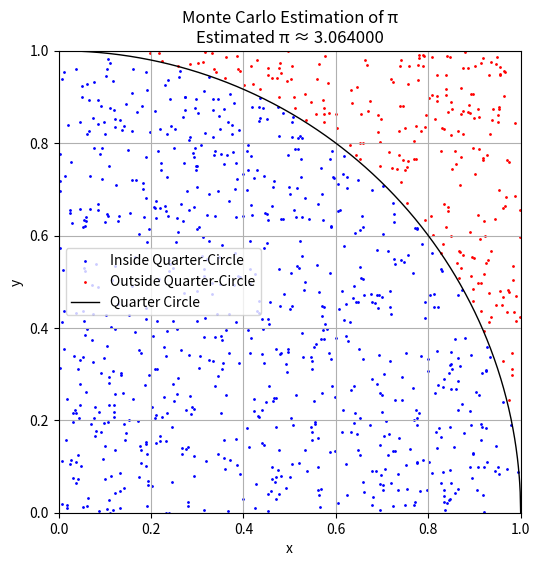

This chart was generated by the following Python code: (Note: this script raises an exception after producing the figure.)
import numpy as np
import matplotlib.pyplot as plt

# Number of points to sample
n_samples = 1_000  # (You can increase this if desired)

# Generate random points in [0, 1] x [0, 1]
x = np.random.rand(n_samples)
y = np.random.rand(n_samples)

# Determine which points are inside the quarter-circle
inside = x**2 + y**2 < 1

# Estimate π
pi_estimate = 4 * np.mean(inside)

# Plot the results
plt.figure(figsize=(6, 6))
plt.scatter(x[inside], y[inside], color='blue', s=1, label='Inside Quarter-Circle')
plt.scatter(x[~inside], y[~inside], color='red', s=1, label='Outside Quarter-Circle')
plt.plot(np.linspace(0, 1, 1000), np.sqrt(1 - np.linspace(0, 1, 1000)**2), color='black', lw=1, label='Quarter Circle')
plt.title(f"Monte Carlo Estimation of π\nEstimated π ≈ {pi_estimate:.6f}")
plt.xlabel("x")
plt.ylabel("y")
plt.legend()
plt.axis("square")
plt.xlim(0, 1)
plt.ylim(0, 1)
plt.grid(True)
plt.show()

import numpy as np

def mc_pi(n_samples=100_000):
    x = np.random.rand(n_samples)
    y = np.random.rand(n_samples)
    return 4 * np.mean(x**2 + y**2 < 1)

for n in [10**k for k in range(1, 8)]:
    print(f"{n:>10} samples: pi ≈ {mc_pi(n):.10f}")

import numpy as np
from numba import njit, prange

# Plain Monte Carlo
@njit
def mc_pi_plain(n_samples):
    x = np.random.rand(n_samples)
    y = np.random.rand(n_samples)
    return 4 * np.mean(x**2 + y**2 < 1)

# Antithetic Variates
@njit
def mc_pi_antithetic(n_samples):
    x = np.random.rand(n_samples)
    y = np.random.rand(n_samples)
    x_anti = 1 - x
    y_anti = 1 - y
    count = 0
    for i in range(n_samples):
        if x[i]**2 + y[i]**2 < 1:
            count += 1
        if x_anti[i]**2 + y_anti[i]**2 < 1:
            count += 1
    return 4 * count / (2 * n_samples)

# Control Variates (using g(x, y) = x + y, E[g] = 1)
@njit
def cov(x, y):
    mx = np.mean(x)
    my = np.mean(y)
    return np.sum((x - mx) * (y - my)) / (len(x) - 1)

@njit
def mc_pi_control_variate(n_samples):
    x = np.random.rand(n_samples)
    y = np.random.rand(n_samples)
    f = (x**2 + y**2 < 1).astype(np.float64)
    g = x + y
    beta = cov(f, g) / np.var(g)
    return 4 * (np.mean(f) - beta * (np.mean(g) - 1.0))

# Importance Sampling using polar coordinates
@njit
def mc_pi_importance_sampling(n_samples):
    r = np.sqrt(np.random.rand(n_samples))  # sample r^2 uniformly
    theta = np.random.rand(n_samples) * (np.pi / 2)
    weights = 1 / (2 * r)
    return 4 * np.mean(weights)

# Stratified Sampling
@njit
def mc_pi_stratified(k):
    step = 1.0 / k
    count = 0
    for i in range(k):
        for j in range(k):
            x = (i + np.random.rand()) * step
            y = (j + np.random.rand()) * step
            if x*x + y*y < 1:
                count += 1
    return 4 * count / (k * k)

# Run comparison
print(f"{'Samples':>12} | {'Simple MC':>10} | {'Antithetic Var':>10} | {'Control Var':>11} | {'Importance Samp':>11} | {'Stratified Samp':>11}")
print("-" * 100)
for n in [10**k for k in range(1, 7)]:
    k = int(np.sqrt(n))
    pi_plain = mc_pi_plain(n)
    pi_anti = mc_pi_antithetic(n)
    pi_cv = mc_pi_control_variate(n)
    pi_is = mc_pi_importance_sampling(n)
    pi_strat = mc_pi_stratified(k)
    print(f"{n:>12} | {pi_plain:10.8f} | {pi_anti:14.8f} | {pi_cv:11.8f} | {pi_is:15.8f} | {pi_strat:10.8f}")


import numpy as np
import matplotlib.pyplot as plt

# Red numbers for American roulette (NumPy array for speed)
RED_NUMBERS = np.array([
    1, 3, 5, 7, 9, 12, 14, 16, 18,
    19, 21, 23, 25, 27, 30, 32, 34, 36
])

# Variables
purse = 100
start = 1
spins = 100


def spin_roulette():
    return np.random.randint(0, 38)  # 0–36 and 37 represents '00'

def is_red(number):
    return number in RED_NUMBERS

def simulate_flat(initial_balance=purse, bet=start, max_spins=spins):
    balance = initial_balance
    path = [balance]
    for _ in range(max_spins):
        if balance < bet:
            break
        result = spin_roulette()
        balance += bet if is_red(result) else -bet
        path.append(balance)
    return path

def simulate_martingale(initial_balance=purse, base_bet=start, max_spins=spins):
    balance = initial_balance
    path = [balance]
    bet = base_bet
    for _ in range(max_spins):
        if balance < bet:
            break
        result = spin_roulette()
        if is_red(result):
            balance += bet
            bet = base_bet
        else:
            balance -= bet
            bet *= 2
        path.append(balance)
    return path

def simulate_reverse_martingale(initial_balance=purse, base_bet=start, max_spins=spins):
    balance = initial_balance
    path = [balance]
    bet = base_bet
    for _ in range(max_spins):
        if balance < bet:
            break
        result = spin_roulette()
        if is_red(result):
            balance += bet
            bet *= 2
        else:
            balance -= bet
            bet = base_bet
        path.append(balance)
    return path

def simulate_random(initial_balance=purse, max_spins=spins):
    balance = initial_balance
    path = [balance]
    for _ in range(max_spins):
        if balance < 1:
            break
        bet = np.random.randint(1, min(11, balance + 1))  # $1–$10 or all remaining
        result = spin_roulette()
        balance += bet if is_red(result) else -bet
        path.append(balance)
    return path

# Simulate one trial for each strategy
flat_path = simulate_flat()
martingale_path = simulate_martingale()
reverse_path = simulate_reverse_martingale()
random_path = simulate_random()

# Plotting
plt.figure(figsize=(12, 6))
plt.plot(flat_path, label='Flat Betting')
plt.plot(martingale_path, label='Martingale')
plt.plot(reverse_path, label='Reverse Martingale')
plt.plot(random_path, label='Random Betting')
plt.axhline(y=0, color='black', linestyle='--', linewidth=0.8, label='Bankruptcy')
plt.title('Roulette Betting Strategies – Single Trial Bankroll Over Time')
plt.xlabel('Spin Number')
plt.ylabel('Balance ($)')
plt.legend()
plt.grid(True)
plt.tight_layout()
plt.show()


import numpy as np
from numba import njit

# Red numbers array
RED_NUMBERS = np.array([
    1, 3, 5, 7, 9, 12, 14, 16, 18,
    19, 21, 23, 25, 27, 30, 32, 34, 36
])

@njit
def spin_roulette():
    return np.random.randint(0, 38)  # 0–36, 37 = '00'

@njit
def is_red(n):
    if n == 0 or n == 37:
        return False
    for r in RED_NUMBERS:
        if r == n:
            return True
    return False

@njit
def flat_bet(balance, bet, spins):
    for _ in range(spins):
        if balance < bet:
            break
        result = spin_roulette()
        if is_red(result):
            balance += bet
        else:
            balance -= bet
    return balance

@njit
def martingale(balance, base_bet, spins):
    bet = base_bet
    for _ in range(spins):
        if balance < bet:
            break
        result = spin_roulette()
        if is_red(result):
            balance += bet
            bet = base_bet
        else:
            balance -= bet
            bet *= 2
    return balance

@njit
def reverse_martingale(balance, base_bet, spins):
    bet = base_bet
    for _ in range(spins):
        if balance < bet:
            break
        result = spin_roulette()
        if is_red(result):
            balance += bet
            bet *= 2  # press win
        else:
            balance -= bet
            bet = base_bet
    return balance

@njit
def random_betting(balance, base_bet, spins):
    for _ in range(spins):
        bet = np.random.randint(1, max(2, min(10, int(balance))))
        if balance < bet:
            break
        result = spin_roulette()
        if is_red(result):
            balance += bet
        else:
            balance -= bet
    return balance

# Number of trials
num_trials = 10_000

# Number of spins
num_spins = 10

# Starting bet in dollars
start_bet = 1

# Starting balance in dollars
purse = 100

@njit
def simulate_all_strategies(n_trials=num_trials, spins=num_spins, base_bet=start_bet, initial_balance=purse):
    flat = np.zeros(n_trials)
    mart = np.zeros(n_trials)
    revm = np.zeros(n_trials)
    rand = np.zeros(n_trials)
    for i in range(n_trials):
        flat[i] = flat_bet(initial_balance, base_bet, spins)
        mart[i] = martingale(initial_balance, base_bet, spins)
        revm[i] = reverse_martingale(initial_balance, base_bet, spins)
        rand[i] = random_betting(initial_balance, base_bet, spins)
    return flat, mart, revm, rand

flat, mart, revm, rand = simulate_all_strategies()

print(f"Starting Balance = ${purse:.2f},  Number of spins = {num_spins},  Number of Trials = {num_trials}")
print()
print(f"Flat Betting    - Avg Balance: ${np.mean(flat):.2f} | Bankruptcy: {np.mean(flat <= 0):.2%}")
print(f"Martingale      - Avg Balance: ${np.mean(mart):.2f} | Bankruptcy: {np.mean(mart <= 0):.2%}")
print(f"Reverse Marting - Avg Balance: ${np.mean(revm):.2f} | Bankruptcy: {np.mean(revm <= 0):.2%}")
print(f"Random Betting  - Avg Balance: ${np.mean(rand):.2f} | Bankruptcy: {np.mean(rand <= 0):.2%}")
